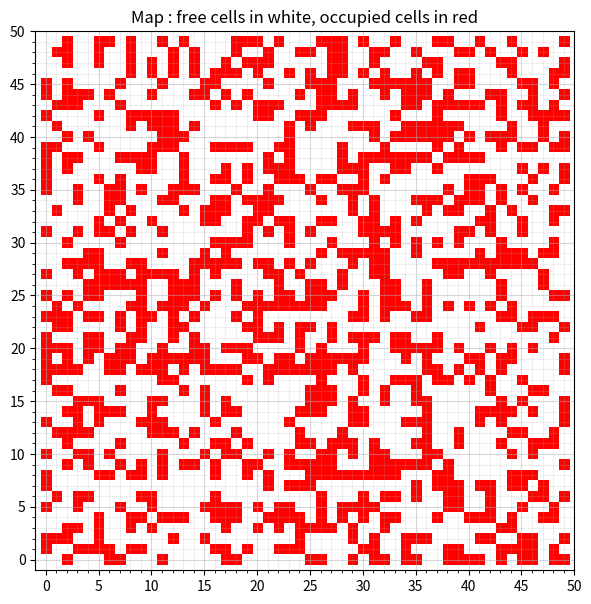
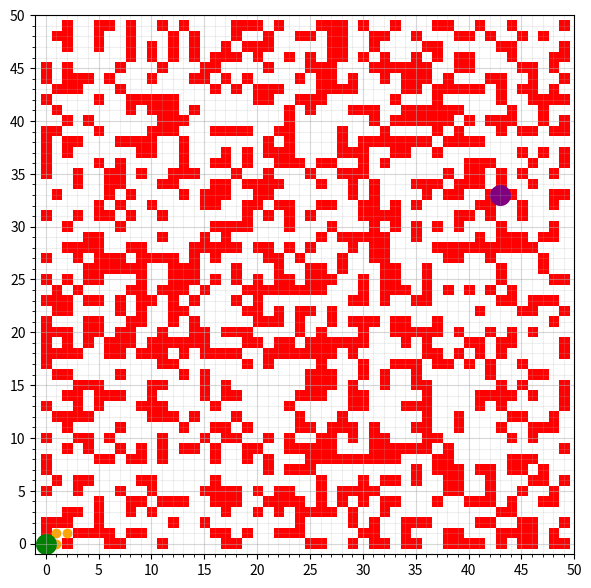
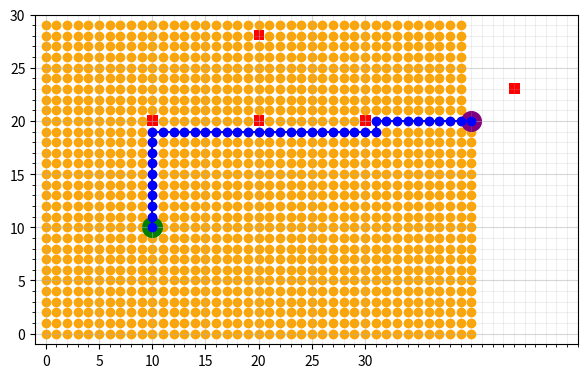

The script that saved these images, in order:
#!/usr/bin/env python
# coding: utf-8

# In[11]:


import math
import numpy as np
import matplotlib.pyplot as plt
from matplotlib import colors

#get_ipython().run_line_magic('matplotlib', 'inline')


# ## Helper Functions

# In[12]:


def variable_info(variable):
    """
    Provided a variable, prints the type and content of the variable
    """
    print("This variable is a {}".format(type(variable)))
    if type(variable) == np.ndarray:
        print("\n\nThe shape is {}".format(variable.shape))
    print("\n\nThe data contained in the variable is : ")
    print(variable)
    print("\n\nThe elements that can be accessed in the variable are :\n")
    print(dir(variable))
    
variable_info(np.array([1]))


# ## Map Initialisation
# 
# Here is the function provided to create an empty plot of the size max_val with the grid lines in the desired positions. You do not need to understand the details of this function as it is purely related to the plotting.

# In[13]:


def create_empty_plot(max_val):
    """
    Helper function to create a figure of the desired dimensions & grid
    
    :param max_val: dimension of the map along the x and y dimensions
    :return: the fig and ax objects.
    """
    fig, ax = plt.subplots(figsize=(7,7))
    
    major_ticks = np.arange(0, max_val+1, 5)
    minor_ticks = np.arange(0, max_val+1, 1)
    ax.set_xticks(major_ticks)
    ax.set_xticks(minor_ticks, minor=True)
    ax.set_yticks(major_ticks)
    ax.set_yticks(minor_ticks, minor=True)
    ax.grid(which='minor', alpha=0.2)
    ax.grid(which='major', alpha=0.5)
    ax.set_ylim([-1,max_val])
    ax.set_xlim([-1,max_val])
    ax.grid(True)
    
    return fig, ax


# In[28]:


def create_empty_plot_xy(max_val_x,max_val_y):
    """
    Helper function to create a figure of the desired dimensions & grid
    
    :param max_val: dimension of the map along the x and y dimensions
    :return: the fig and ax objects.
    """
    fig, ax = plt.subplots(figsize=(7,7))
    
    major_ticks = np.arange(0, max_val_y+1, 5)
    minor_ticks = np.arange(0, max_val_x+1, 1)
    ax.set_xticks(major_ticks)
    ax.set_xticks(minor_ticks, minor=True)
    ax.set_yticks(major_ticks)
    ax.set_yticks(minor_ticks, minor=True)
    ax.grid(which='minor', alpha=0.2)
    ax.grid(which='major', alpha=0.5)
    ax.set_ylim([-1,max_val_y])
    ax.set_xlim([-1,max_val_x])
    ax.grid(True)
    
    return fig, ax


# To create the map on which we are going to apply the path planning algorithm, we are making use of :
# - a random generator that creates a map of size max_val x max_val (defined in the previous cell)
# - a random seed to ensure that the ouptut of the random generator is the same at each iteration
# - a threshold value which determines for each cell whether it is occupied (i.e. value set to 1) or free (i.e. value set to 0). 
# 
# You can play with these parameters to change the size of the map (map_size), density of the obstacles in the map (threshold) as well as their position (random seed). 
# 
# 

# In[14]:


#Creating the grid
max_val = 50 # Size of the map

fig, ax = create_empty_plot(max_val)

# Creating the occupancy grid
np.random.seed(0) # To guarantee the same outcome on all computers
data = np.random.rand(max_val, max_val) * 20 # Create a grid of 50 x 50 random values
cmap = colors.ListedColormap(['white', 'red']) # Select the colors with which to display obstacles and free cells

# Converting the random values into occupied and free cells
limit = 12 
occupancy_grid = data.copy()
occupancy_grid[data>limit] = 1
occupancy_grid[data<=limit] = 0

# Displaying the map
ax.imshow(occupancy_grid.transpose(), cmap=cmap)
plt.title("Map : free cells in white, occupied cells in red");


# 
# If you use the default values provided to construct the map, then the outcome of the A* algorithm that you should expect to obtain is the following (with the plotting functions already pre-implemented). 
# 
# 
# <img src="Images/Astar_sol.png" alt="Drawing" style="width: 500px;"/>
# 
# - white cells : free cells
# - red cells : occupied cells
# - orange nodes : explored nodes
# - blue nodes : nodes corresponding to the optimal path
# - green circle : starting node
# - purple circle : target node
# 

# ## Implementing the Algorithm
# 
# The following implementation of the A* algorithm is based on the pseudo-code provided here : https://en.wikipedia.org/wiki/A*_search_algorithm#Pseudocode
# 
# Make sure that you understand the different steps of the algorithm before starting to implement it. You are free however to choose another pseudo-code that corresponds to the A* algorithm implementation if you feel more comfortable with it. 

# The following functions provide the list of possible movements depending on whether you decide to have the algorithm work in a 4 connected or an 8 connected grid ([see here for a table recapitulating the difference](https://edoras.sdsu.edu/doc/matlab/toolbox/images/morph12.html)). You do not need to edit anything in these functions.

# In[15]:


def _get_movements_4n():
    """
    Get all possible 4-connectivity movements (up, down, left right).
    :return: list of movements with cost [(dx, dy, movement_cost)]
    """
    return [(1, 0, 1.0),
            (0, 1, 1.0),
            (-1, 0, 1.0),
            (0, -1, 1.0)]

def _get_movements_8n():
    """
    Get all possible 8-connectivity movements. Equivalent to get_movements_in_radius(1)
    (up, down, left, right and the 4 diagonals).
    :return: list of movements with cost [(dx, dy, movement_cost)]
    """
    s2 = math.sqrt(2)
    return [(1, 0, 1.0),
            (0, 1, 1.0),
            (-1, 0, 1.0),
            (0, -1, 1.0),
            (1, 1, s2),
            (-1, 1, s2),
            (-1, -1, s2),
            (1, -1, s2)]


# Now you can implement the A* algorithm using either the pseudo-code provided and following the structure below or selecting another one.

# In[16]:


def reconstruct_path(cameFrom, current):
    """
    Recurrently reconstructs the path from start node to the current node
    :param cameFrom: map (dictionary) containing for each node n the node immediately 
                     preceding it on the cheapest path from start to n 
                     currently known.
    :param current: current node (x, y)
    :return: list of nodes from start to current node
    """
    total_path = [current]
    while current in cameFrom.keys():
        # Add where the current node came from to the start of the list
        total_path.insert(0, cameFrom[current]) 
        current=cameFrom[current]
    return total_path

def A_Star(start, goal, h, coords, occupancy_grid, movement_type, max_val_x, max_val_y):
    """
    A* for 2D occupancy grid. Finds a path from start to goal.
    h is the heuristic function. h(n) estimates the cost to reach goal from node n.
    :param start: start node (x, y)
    :param goal_m: goal node (x, y)
    :param occupancy_grid: the grid map
    :param movement: select between 4-connectivity ('4N') and 8-connectivity ('8N', default)
    :return: a tuple that contains: (the resulting path in meters, the resulting path in data array indices)
    """
    
    # -----------------------------------------
    # DO NOT EDIT THIS PORTION OF CODE
    # -----------------------------------------
    
    # Check if the start and goal are within the boundaries of the map
    '''for point in [start, goal]:
        for coord in point:
            assert coord>=0 and coord<max_val, "start or end goal not contained in the map" '''

    assert start[0]>=0 and start[0]<max_val_x and start[1]>=0 and start[1]<max_val_y, "start not contained in the map"
            
    assert goal[0]>=0 and goal[0]<max_val_x and goal[1]>=0 and goal[1]<max_val_y, "end goal not contained in the map"        
    
    # check if start and goal nodes correspond to free spaces
    if occupancy_grid[start[0], start[1]]:
        raise Exception('Start node is not traversable')

    if occupancy_grid[goal[0], goal[1]]:
        raise Exception('Goal node is not traversable')
    
    # get the possible movements corresponding to the selected connectivity
    if movement_type == '4N':
        movements = _get_movements_4n()
    elif movement_type == '8N':
        movements = _get_movements_8n()
    else:
        raise ValueError('Unknown movement')
    
    # --------------------------------------------------------------------------------------------
    # A* Algorithm implementation - feel free to change the structure / use another pseudo-code
    # --------------------------------------------------------------------------------------------
    
    # The set of visited nodes that need to be (re-)expanded, i.e. for which the neighbors need to be explored
    # Initially, only the start node is known.
    openSet = [start]
    
    # The set of visited nodes that no longer need to be expanded.
    closedSet = []

    # For node n, cameFrom[n] is the node immediately preceding it on the cheapest path from start to n currently known.
    cameFrom = dict()

    # For node n, gScore[n] is the cost of the cheapest path from start to n currently known.
    gScore = dict(zip(coords, [np.inf for x in range(len(coords))]))
    gScore[start] = 0

    # For node n, fScore[n] := gScore[n] + h(n). map with default value of Infinity
    fScore = dict(zip(coords, [np.inf for x in range(len(coords))]))
    fScore[start] = h[start]
    #fScore[start] = h(start)
    # while there are still elements to investigate
    while openSet != []:
        
        #the node in openSet having the lowest fScore[] value
        fScore_openSet = {key:val for (key,val) in fScore.items() if key in openSet}
        current = min(fScore_openSet, key=fScore_openSet.get)
        del fScore_openSet
        
        #If the goal is reached, reconstruct and return the obtained path
        if current == goal:
            return reconstruct_path(cameFrom, current), closedSet

        openSet.remove(current)
        closedSet.append(current)
        
        #for each neighbor of current:
        for dx, dy, deltacost in movements:
            
            neighbor = (current[0]+dx, current[1]+dy)
            
            # if the node is not in the map, skip
            #continue skip ce tour de boucle et commence le prochain
            if (neighbor[0] >= occupancy_grid.shape[0]) or (neighbor[1] >= occupancy_grid.shape[1]) or (neighbor[0] < 0) or (neighbor[1] < 0):
                continue
            
            # if the node is occupied or has already been visited, skip
            if (occupancy_grid[neighbor[0], neighbor[1]]) or (neighbor in closedSet): 
                continue
            # neighbor is in the map, not in a occupied block or already visited
            
            # d(current,neighbor) is the weight of the edge from current to neighbor
            # tentative_gScore is the distance from start to the neighbor through current
            tentative_gScore = gScore[current] + deltacost
            # deltacost permet d aller de current vers neighbor?
            if neighbor not in openSet:
                openSet.append(neighbor)
                
            if tentative_gScore < gScore[neighbor]:
                # This path to neighbor is better than any previous one. Record it!
                cameFrom[neighbor] = current
                gScore[neighbor] = tentative_gScore
                 
    # Open set is empty but goal was never reached
    print("No path found to goal")
    return [], closedSet


# In[17]:


start = (0,0)
goal = (10,10)

'''    for point in [start, goal]:
    for p in point:
        #p = int(p)
        #print(p)
        print(p<1)
        print(int(p[0]),int(p[1]))'''
#print(start[0])


# In[31]:


# Define the start and end goal
start = (0,0)
goal = (43,33)



# -----------------------------------------
# DO NOT EDIT THIS PORTION OF CODE - 
# EXECUTION AND PLOTTING OF THE ALGORITHM
# -----------------------------------------
    
    
# List of all coordinates in the grid
x,y = np.mgrid[0:max_val:1, 0:max_val:1]
pos = np.empty(x.shape + (2,))
pos[:, :, 0] = x; pos[:, :, 1] = y
pos = np.reshape(pos, (x.shape[0]*x.shape[1], 2))
coords = list([(int(x[0]), int(x[1])) for x in pos])

# Define the heuristic, here = distance to goal ignoring obstacles
h = np.linalg.norm(pos - goal, axis=-1)
h = dict(zip(coords, h))

# Run the A* algorithm
path, visitedNodes = A_Star(start, goal, h, coords, occupancy_grid, "4N", max_val,max_val)
path = np.array(path).reshape(-1, 2).transpose()
visitedNodes = np.array(visitedNodes).reshape(-1, 2).transpose()

# Displaying the map
fig_astar, ax_astar = create_empty_plot(max_val)
ax_astar.imshow(occupancy_grid.transpose(), cmap=cmap)

# Plot the best path found and the list of visited nodes
ax_astar.scatter(visitedNodes[0], visitedNodes[1], marker="o", color = 'orange');
ax_astar.plot(path[0], path[1], marker="o", color = 'blue');
ax_astar.scatter(start[0], start[1], marker="o", color = 'green', s=200);
ax_astar.scatter(goal[0], goal[1], marker="o", color = 'purple', s=200);


# <blockquote>
# 
# <span style="color: #2980B9 ;">
#     
# Note that the heursitic here was chosen to be the Euclidian distance between the starting point and the goal. The choice of heuristic guides the search and will determine the speed at which the local optimum is found. A bad heursitic, such as a Manhattan distance in an 8 connected grid will however prevent you from finding the optimal solution because it does not take diagonals into account. 
# 
# 
# </blockquote>

# In[36]:


# Define the start and end goal
start = (10,10)
goal = (40,20)

max_val_x = 50
max_val_y = 30
occupancy_grid2 = np.zeros((50,30))
occupancy_grid2[20,20] = 1
occupancy_grid2[10,20] = 1
occupancy_grid2[20,28] = 1
occupancy_grid2[30,20] = 1
occupancy_grid2[44,23] = 1
# -----------------------------------------
# DO NOT EDIT THIS PORTION OF CODE - 
# EXECUTION AND PLOTTING OF THE ALGORITHM
# -----------------------------------------
    
    
# List of all coordinates in the grid
x,y = np.mgrid[0:max_val_x:1, 0:max_val_y:1]
pos = np.empty(x.shape + (2,))
pos[:, :, 0] = x; pos[:, :, 1] = y
pos = np.reshape(pos, (x.shape[0]*x.shape[1], 2))


# Define the heuristic, here = distance to goal ignoring obstacles
h = np.linalg.norm(pos - goal, axis=-1)
h = dict(zip(coords, h))

# Run the A* algorithm
path, visitedNodes = A_Star(start, goal, h, coords, occupancy_grid2, "4N",max_val_x,max_val_y)
path = np.array(path).reshape(-1, 2).transpose()
visitedNodes = np.array(visitedNodes).reshape(-1, 2).transpose()

# Displaying the map
fig_astar, ax_astar = create_empty_plot_xy(max_val_x,max_val_y)
ax_astar.imshow(occupancy_grid2.transpose(), cmap=cmap)

# Plot the best path found and the list of visited nodes
ax_astar.scatter(visitedNodes[0], visitedNodes[1], marker="o", color = 'orange');
ax_astar.plot(path[0], path[1], marker="o", color = 'blue');
ax_astar.scatter(start[0], start[1], marker="o", color = 'green', s=200);
ax_astar.scatter(goal[0], goal[1], marker="o", color = 'purple', s=200);


# In[ ]:




